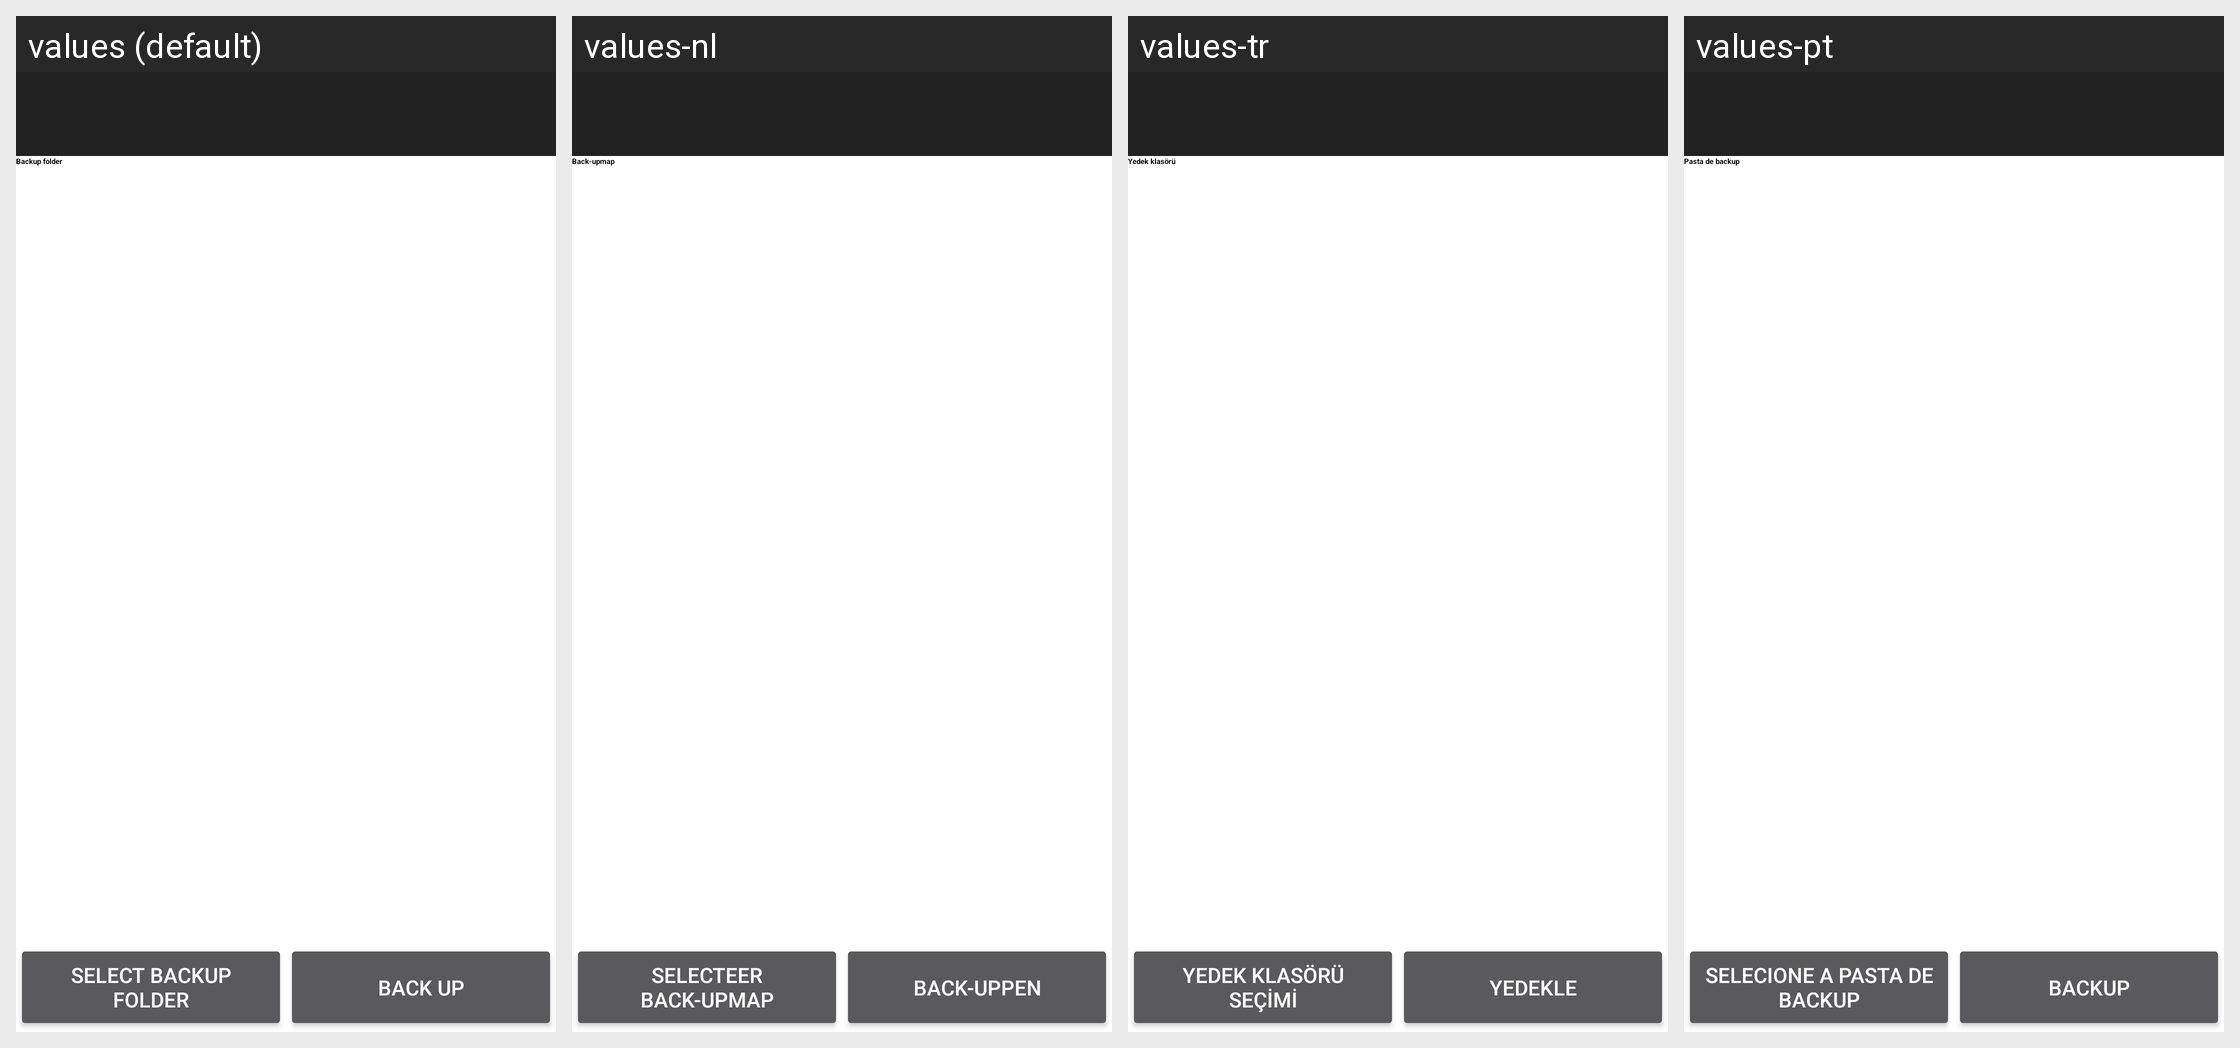

Translations of the strings shown on this Android screen, per locale in the grid:
Android screen res/layout/backup.xml rendered under 4 locales, left to right: values (default), values-nl, values-tr, values-pt. Device: Nexus 5 (rendered at 1080×1920; each locale shown at half size, 540×960, under a caption strip naming it); theme Theme.Transparent.
Other locales in the repository, not shown: values-af, values-ar, values-ca, values-cs, values-da, values-de, values-es, values-fil, values-fr, values-gl, values-in, values-it, values-iw, values-ja, values-nb, values-no, values-pl, values-pt-rBR, values-pt-rPT, values-ro, values-ru, values-si, values-sv, values-zh-rCN, values-zh-rTW.
Strings drawn on this screen, with the default value and each locale's value (text and hints the layout hard-codes, and strings that could not be matched under every locale, appear in the picture but are not listed):

label_backup_folder
  values: Backup folder
  values-nl: Back-upmap
  values-tr: Yedek klasörü
  values-pt: Pasta de backup

select_backup_folder
  values: Select backup folder
  values-nl: Selecteer back-upmap
  values-tr: Yedek klasörü seçimi
  values-pt: Selecione a pasta de backup

button_backup
  values: Back up
  values-nl: Back-uppen
  values-tr: Yedekle
  values-pt: Backup
